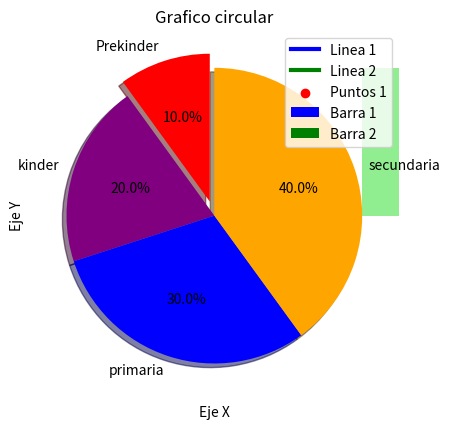

This chart was generated by the following Python code:
#Continuar con análisis de bases de datos
import matplotlib.pyplot as plt
import pandas as pd

#---------------------------------------------------------------------------------------------------------------
#---------------------------------------------------------------------------------------------------------------
#---------------------------------------------------------------------------------------------------------------

#Graficar usando listas
#Ejes de linea 1
x1 = [2 , 5 , 6 , 14]
y1= [11 , 22 , 33 , 44]

#Ejes de linea 2
x2=[2 , 5 , 6 , 15]
y2=[4 , 12 , 18 , 45]

#Graficar ambas lineas en una misma gráfica
plt.plot(x1,y1, color="blue", linewidth = 3, label = 'Linea 1')
plt.plot(x2,y2, color="green", linewidth = 3, label = 'Linea 2')

plt.title('Dos Graficas juntas')
plt.xlabel('Eje X')
plt.ylabel('Eje Y')
plt.legend()
plt.grid()
plt.show()

#---------------------------------------------------------------------------------------------------------------
#---------------------------------------------------------------------------------------------------------------
#---------------------------------------------------------------------------------------------------------------

#Grafico de barras
#Cuando coinciden la misma X, las apila
plt.bar(x1,y1, color="blue", linewidth = 3, label = 'Barra 1')
plt.bar(x2,y2, color="green", linewidth = 3, label = 'Barra 2')

plt.title('Dos Barras juntas')
plt.xlabel('Eje X')
plt.ylabel('Eje Y')
plt.legend()
plt.grid()
plt.show()

#---------------------------------------------------------------------------------------------------------------
#---------------------------------------------------------------------------------------------------------------
#---------------------------------------------------------------------------------------------------------------

#Histogramas
Datos = [20,22,21,20,23,25,28,40,22,23,22,15,16,18,18,19,21,22,24,4,12,17,17,22,30,]
Rangobin=[0,10,20,20,30,40]

plt.hist(Datos, Rangobin, histtype='bar',rwidth=0.8, color='lightgreen')

plt.title('Histograma')
plt.xlabel('Eje X')
plt.ylabel('Eje Y')
#plt.grid()  #la grid no es necesaria (lineas horizontales y verticales)
plt.show()

#---------------------------------------------------------------------------------------------------------------
#---------------------------------------------------------------------------------------------------------------
#---------------------------------------------------------------------------------------------------------------
#Scatter
plt.scatter(x1,y1, color="red",  label = 'Puntos 1')

plt.title('Dos Graficas juntas')
plt.xlabel('Eje X')
plt.ylabel('Eje Y')
plt.legend()
plt.grid()
plt.show()

#---------------------------------------------------------------------------------------------------------------
#---------------------------------------------------------------------------------------------------------------
#---------------------------------------------------------------------------------------------------------------
#Pie
valores =[20,40,60,80]

plt.pie(valores, labels=['Prekinder', 'kinder', 'primaria', 'secundaria'], colors=['red','purple','blue','orange']
        , startangle=90,shadow=True, explode=(0.1,0,0,0),autopct='%1.1f%%')
plt.title('Grafico circular')
plt.show()

#---------------------------------------------------------------------------------------------------------------
#---------------------------------------------------------------------------------------------------------------
#---------------------------------------------------------------------------------------------------------------
